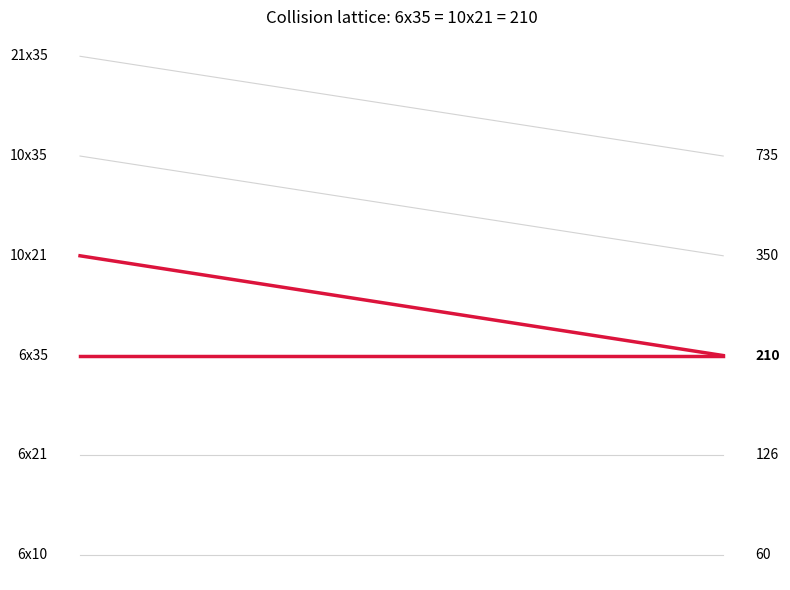

Generate this figure with matplotlib:
import matplotlib.pyplot as plt
from itertools import combinations

S = [6, 10, 21, 35]
pairs = list(combinations(S, 2))
products = sorted({a * b for a, b in pairs})
prod_count = {}
for a, b in pairs:
    prod_count[a * b] = prod_count.get(a * b, 0) + 1

fig, ax = plt.subplots(figsize=(8, 6))
ypair = {p: i for i, p in enumerate(pairs)}
yprod = {q: i for i, q in enumerate(products)}
for (a, b) in pairs:
    q = a * b
    color = 'crimson' if prod_count[q] > 1 else 'lightgray'
    lw = 2.5 if prod_count[q] > 1 else 0.8
    ax.plot([0, 1], [ypair[(a, b)], yprod[q]], color=color, lw=lw)
for (a, b), y in ypair.items():
    ax.text(-0.05, y, f'{a}x{b}', ha='right', va='center')
for q, y in yprod.items():
    weight = 'bold' if prod_count[q] > 1 else 'normal'
    ax.text(1.05, y, str(q), ha='left', va='center', fontweight=weight)
ax.set_title('Collision lattice: 6x35 = 10x21 = 210')
ax.axis('off')
plt.tight_layout()
plt.savefig('collision_lattice.png', dpi=150)
print('saved collision_lattice.png')
